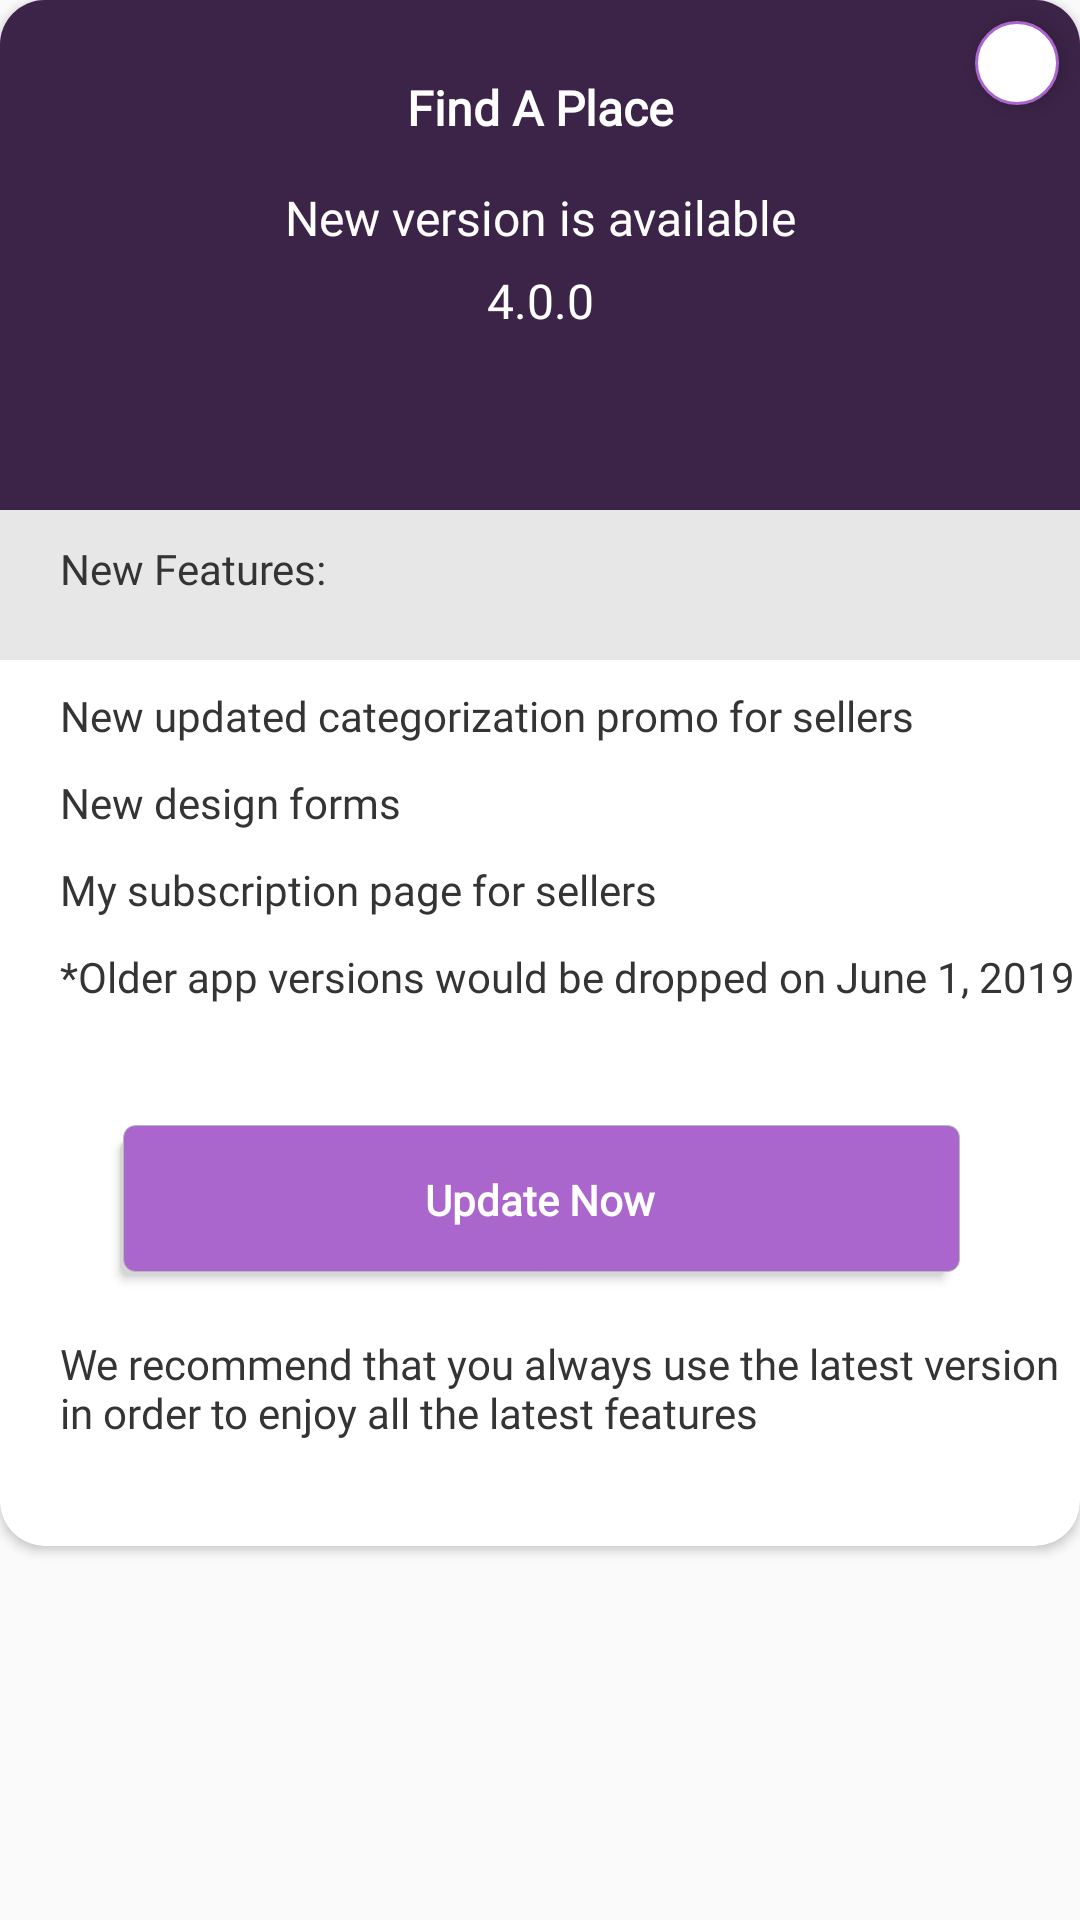

This screen was rendered from an Android layout file. Write that file and the resources it references.
<!-- AndroidManifest.xml: application theme AppTheme -->
<!-- res/layout/custom_update_dialog.xml -->
<?xml version="1.0" encoding="utf-8"?>
<RelativeLayout xmlns:android="http://schemas.android.com/apk/res/android"
    xmlns:app="http://schemas.android.com/apk/res-auto"
    android:layout_width="match_parent"
    android:layout_height="match_parent">
    <ImageView
        android:id="@+id/close_dialog"
        android:layout_width="wrap_content"
        android:layout_height="wrap_content"
        android:padding="2dp"
        android:background="@drawable/white_circle_drawable"
        android:layout_marginRight="7dp"
        android:tint="@color/colorPrimary"
        android:src="@drawable/ic_close_black_24dp"
        android:elevation="5dp"
        android:layout_alignParentRight="true"
        android:layout_marginTop="7dp"
        android:layout_marginEnd="7dp"
        android:layout_alignParentEnd="true"
        android:contentDescription="@string/close_dialog" />
    <androidx.cardview.widget.CardView
        android:layout_width="match_parent"
        app:cardCornerRadius="15dp"
        android:layout_alignParentTop="true"
        android:layout_alignParentLeft="true"
        android:layout_alignParentStart="true"
        app:cardBackgroundColor="@android:color/white"
        android:layout_height="wrap_content">
        <RelativeLayout
            android:layout_width="match_parent"
            android:layout_height="wrap_content">
            <ImageView
                android:id="@+id/image_bg"
                android:layout_width="match_parent"
                android:layout_height="170dp"
                android:adjustViewBounds="true"
                android:scaleType="centerCrop"
                android:src="@color/colorPrimary"/>
            <View
                android:layout_width="match_parent"
                android:layout_height="170dp"
                android:alpha="0.65"
                android:background="@android:color/black"/>
            <TextView
                android:id="@+id/app_text"
                android:layout_width="match_parent"
                android:layout_height="wrap_content"
                android:gravity="center"
                android:layout_marginTop="25dp"
                android:text="Find A Place"
                android:textColor="@android:color/white"
                android:textSize="16sp"
                android:textStyle="bold"
                app:fontFamily="@font/muli_bold" />
            <TextView
                android:id="@+id/new_version"
                android:layout_width="match_parent"
                android:layout_height="wrap_content"
                android:gravity="center"
                android:layout_marginTop="15dp"
                android:layout_below="@+id/app_text"
                android:text="New version is available"
                android:textColor="@android:color/white"
                android:textSize="16sp"
                app:fontFamily="@font/muli" />
            <TextView
                android:id="@+id/new_version_text"
                android:layout_width="match_parent"
                android:layout_height="wrap_content"
                android:gravity="center"
                android:layout_marginTop="6dp"
                android:layout_below="@+id/new_version"
                android:text="4.0.0"
                android:textColor="@android:color/white"
                android:textSize="16sp"
                app:fontFamily="@font/muli_bold" />
            <View
                android:layout_width="match_parent"
                android:layout_below="@+id/image_bg"
                android:background="@color/textColorNav3"
                android:layout_height="50dp"/>
            <TextView
                android:id="@+id/new_feature_header"
                android:layout_below="@+id/image_bg"
                android:fontFamily="@font/muli_bold"
                android:textSize="14sp"
                android:text="New Features:"
                android:textColor="@color/customTextColor"
                android:layout_marginTop="10dp"
                android:layout_marginLeft="20dp"
                android:layout_width="wrap_content"
                android:layout_height="wrap_content"
                android:layout_marginStart="20dp" />
            <TextView
                android:id="@+id/new_feature_one"
                android:layout_below="@+id/new_feature_header"
                android:fontFamily="@font/muli_semibold"
                android:textSize="14sp"
                android:text="New updated categorization promo for sellers"
                android:textColor="@color/customTextColor"
                android:layout_marginTop="30dp"
                android:layout_marginLeft="20dp"
                android:layout_width="wrap_content"
                android:layout_height="wrap_content"
                android:layout_marginStart="20dp" />
            <TextView
                android:id="@+id/new_feature_two"
                android:layout_below="@+id/new_feature_one"
                android:fontFamily="@font/muli_semibold"
                android:textSize="14sp"
                android:text="New design forms"
                android:textColor="@color/customTextColor"
                android:layout_marginTop="10dp"
                android:layout_marginLeft="20dp"
                android:layout_width="wrap_content"
                android:layout_height="wrap_content"
                android:layout_marginStart="20dp" />

            <TextView
                android:id="@+id/new_feature_three"
                android:layout_width="wrap_content"
                android:layout_height="wrap_content"
                android:layout_below="@+id/new_feature_two"
                android:layout_marginStart="20dp"
                android:layout_marginLeft="20dp"
                android:layout_marginTop="10dp"
                android:fontFamily="@font/muli_semibold"
                android:text="My subscription page for sellers"
                android:textColor="@color/customTextColor"
                android:textSize="14sp" />

            <TextView
                android:id="@+id/app_removal_text"
                android:layout_width="wrap_content"
                android:layout_height="wrap_content"
                android:layout_below="@+id/new_feature_three"
                android:layout_marginStart="20dp"
                android:layout_marginLeft="20dp"
                android:layout_marginTop="10dp"
                android:fontFamily="@font/muli_semibold_italic"
                android:text="*Older app versions would be dropped on June 1, 2019"
                android:textColor="@color/customTextColor"
                android:textSize="14sp" />
            <Button
                android:id="@+id/update_btn"
                android:layout_marginLeft="40dp"
                android:layout_marginRight="40dp"
                android:layout_marginTop="40dp"
                android:layout_below="@+id/app_removal_text"
                android:textSize="14sp"
                android:fontFamily="@font/muli_bold"
                android:textColor="@drawable/login_text_selector2"
                android:textAllCaps="false"
                android:textStyle="bold"
                android:layout_width="match_parent"
                android:layout_height="50dp"
                android:text="Update Now"
                android:background="@drawable/button_selector"/>

            <TextView
                android:id="@+id/update_button"
                android:layout_width="wrap_content"
                android:layout_height="wrap_content"
                android:layout_marginBottom="35dp"
                android:layout_below="@+id/update_btn"
                android:layout_marginStart="20dp"
                android:layout_marginLeft="20dp"
                android:layout_marginTop="20dp"
                android:fontFamily="@font/muli_semibold_italic"
                android:text="We recommend that you always use the latest version in order to enjoy all the latest features"
                android:textColor="@color/customTextColor"
                android:textSize="14sp" />
        </RelativeLayout>
    </androidx.cardview.widget.CardView>
</RelativeLayout>
<!-- resources referenced by this layout -->
<resources>
  <color name="colorPrimary">#ffaa66cc</color>
  <color name="customTextColor">#353434</color>
  <color name="textColorNav3">#E7E7E7</color>
  <!-- drawable button_selector (drawable) -->
  <?xml version="1.0" encoding="utf-8"?>
  <selector xmlns:android="http://schemas.android.com/apk/res/android">
      <item
          android:state_pressed="true"
          android:drawable="@drawable/button_pressed" />
      <item
          android:drawable="@drawable/button_normal" />
  </selector>
  <!-- drawable login_text_selector2 (drawable) -->
  <?xml version="1.0" encoding="utf-8"?>
  <selector xmlns:android="http://schemas.android.com/apk/res/android">
      <item android:state_pressed="true"
          android:color="@color/colorAccent" /> 
      <item android:color="@android:color/white" /> 
  </selector>
  <!-- drawable white_circle_drawable (drawable) -->
  <shape xmlns:android="http://schemas.android.com/apk/res/android"
      android:shape="oval">
      <solid android:color="@android:color/white"/>
      <stroke android:width="1dp" android:color="@color/colorPrimary" />
      <size android:width="28dp" android:height="28dp"/>
  </shape>
  <string name="close_dialog">Close Dialog</string>
  <style name="AppTheme" parent="Theme.AppCompat.Light.NoActionBar">
          
          <item name="colorPrimary">@color/colorPrimary</item>
          <item name="colorPrimaryDark">@color/colorPrimaryDark</item>
          <item name="colorAccent">@color/colorAccent</item>
          <item name="actionOverflowMenuStyle">@style/OverflowMenu</item>
          <item name="android:spinnerItemStyle">@style/spinnerItemStyle</item>
  
          
          <item name="android:spinnerDropDownItemStyle">@style/spinnerDropDownItemStyle</item>
  
      </style>
  <!-- drawable button_pressed (drawable) -->
  <selector xmlns:android="http://schemas.android.com/apk/res/android">
      <item>
          <layer-list>
              <item android:right="5dp" android:top="5dp">
                  <shape>
                      <corners android:radius="3dp" />
                  </shape>
              </item>
              <item android:bottom="5dp" android:left="5dp">
                  <shape>
                      <gradient android:angle="270"
                          android:endColor="@android:color/white" android:startColor="@android:color/white" />
                      <stroke android:width="2dp" android:color="@android:color/holo_purple" />
                      <corners android:radius="4dp" />
                      <padding android:bottom="10dp" android:left="10dp"
                          android:right="10dp" android:top="10dp" />
                  </shape>
              </item>
          </layer-list>
      </item>
  </selector>
  <color name="colorAccent">#ffaa66cc</color>
  <color name="colorPrimaryDark">#B5B6B6</color>
  <style name="OverflowMenu" parent="Widget.AppCompat.PopupMenu.Overflow">
          
  
          <item name="overlapAnchor">false</item>
          <item name="android:dropDownVerticalOffset">4.0dip</item>
      </style>
  <style name="spinnerItemStyle">
          <item name="android:textSize">14sp</item>
          <item name="android:textColor">@color/customLightText</item>
          <item name="android:fontFamily">@font/muli_semibold</item>
      </style>
  <style name="spinnerDropDownItemStyle">
          <item name="android:padding">4dp</item>
          <item name="android:textSize">14sp</item>
          <item name="android:textColor">@color/customLightText</item>
          <item name="android:fontFamily">@font/muli_semibold</item>
      </style>
  <color name="customLightText">#333333</color>
</resources>
